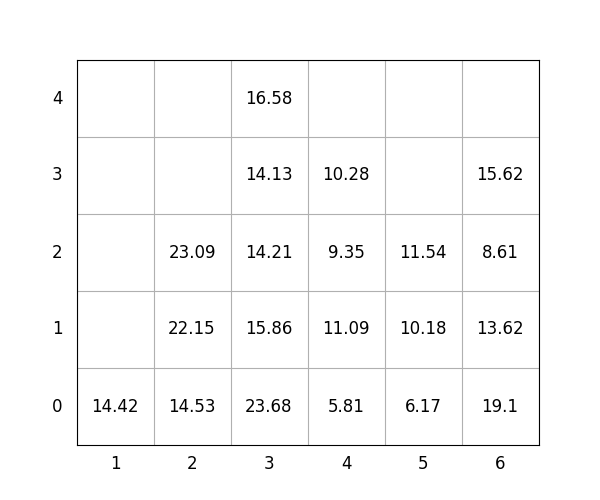

Source data for this figure (header and first rows):
idx, loc_x, loc_y, loc_z, weight, group, score, seq, reloc, size(ft)
1, 5, 0, 0, 6.17, 0, 6.17, 0, 0, 20
2, 1, 0, 0, 14.42, 3, 314.4, 0, 1.0, 20
3, 5, 0, 1, 10.18, 2, 210.2, 0, 1.0, 20
4, 3, 0, 0, 23.68, 1, 123.7, 0, 0, 20
5, 2, 0, 0, 14.53, 2, 214.5, 0, 1.0, 20
6, 4, 0, 0, 5.81, 2, 205.8, 0, 1.0, 20
7, 3, 0, 1, 15.86, 2, 215.9, 0, 1.0, 20
8, 5, 0, 2, 11.54, 3, 311.5, 1, 1.0, 20
9, 6, 0, 0, 19.1, 0, 19.1, 2, 1.0, 20
10, 2, 0, 1, 22.15, 1, 122.2, 3, 1.0, 20
11, 2, 0, 2, 23.09, 1, 123.1, 4, 1.0, 20
12, 3, 0, 2, 14.21, 2, 214.2, 5, 1.0, 20
13, 4, 0, 1, 11.09, 1, 111.1, 6, 1.0, 20
14, 3, 0, 3, 14.13, 2, 214.1, 7, 1.0, 20
15, 6, 0, 1, 13.62, 0, 13.62, 8, 1.0, 20
16, 4, 0, 2, 9.35, 2, 209.3, 9, 1.0, 20
17, 3, 0, 4, 16.58, 2, 216.6, 10, 1.0, 20
18, 6, 0, 2, 8.61, 0, 8.61, 11, 1.0, 20
19, 6, 0, 3, 15.62, 3, 315.6, 12, 1.0, 20
20, 4, 0, 3, 10.28, 1, 110.3, 13, 1.0, 20
